Run: headless pygame with SDL's dummy video driver; simulated clock (each Clock.tick advances the game by its frame time, no real sleeping); random seed 0; keys injected as events and as key.get_pressed() state; no mouse input.
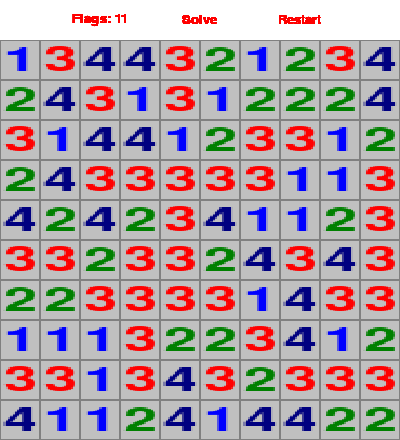
Frame 1 of 4 · flips 1–60 · no input
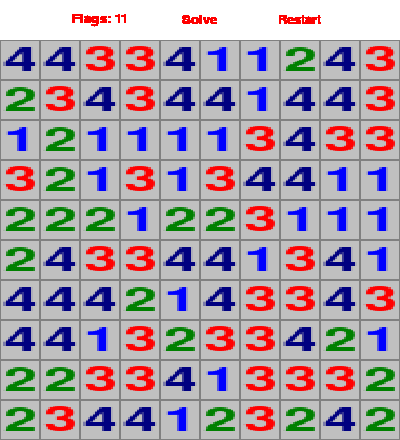
Frame 2 of 4 · flips 61–180 · tapped SPACE, RETURN · held RIGHT (→), D
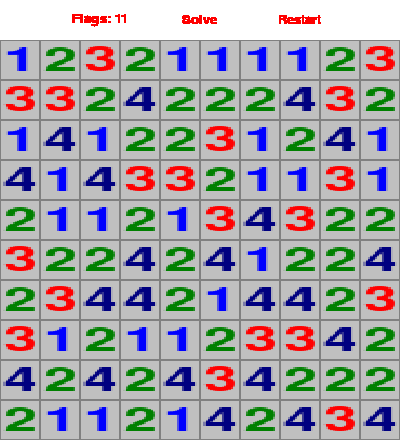
Frame 3 of 4 · flips 181–300 · held DOWN (↓), S
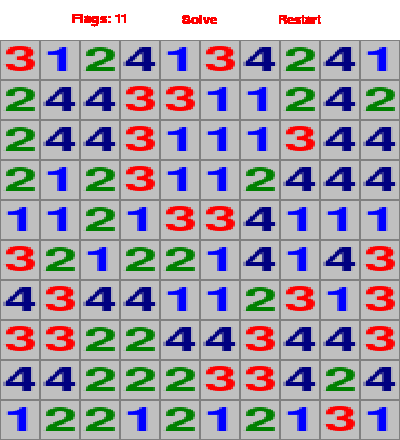
Frame 4 of 4 · flips 301–420 · held LEFT (←), A, UP (↑), W

The pygame program that drew these frames:

import random

import pygame
import sys

# Modifiable Constants
BOARD_DIMENSIONS = (400, 400)
GRID_DIMENSIONS = (10, 10)

GREY_PRIMARY = (192, 192, 192)
GREY_SECONDARY = (128, 128, 128)
WHITE = (255, 255, 255)
RED = (255, 0, 0)
BLACK = (0, 0, 0)

TILE_PAD = 1 # Default padding so known tiles are simple
TILE_PAD_2 = 3 # Interior padding for mine, flag and thickness of unkown tiles

# Constants that should not be modified
OPTION_BAR_HEIGHT = 40
OPTION_BAR_TEXT_SIZE = 20
TILE_TEXT_SIZE = 40

NUMBER_COLOR_LOOKUP = {'1': (0, 0, 255), '2': (0, 128, 0), '3': (255,0,0), '4': (0, 0, 128)}

# Automatically initialized constants
WINDOW_DIMENSIONS = (BOARD_DIMENSIONS[0], BOARD_DIMENSIONS[1]+OPTION_BAR_HEIGHT)

# Creating the font

def main():
    pygame.init()
    screen = pygame.display.set_mode(WINDOW_DIMENSIONS)
    screen.fill(WHITE)
    pygame.display.set_caption('PyMineSweeper')

    font1 = pygame.font.SysFont('lucidaconsole', OPTION_BAR_TEXT_SIZE)  # Font for option bar
    font2 = pygame.font.SysFont('lucidaconsole', TILE_TEXT_SIZE)  # Font for numbers in squares

    # Mainloop
    while True:
        tile_dim = (BOARD_DIMENSIONS[0] // GRID_DIMENSIONS[0], BOARD_DIMENSIONS[1] // GRID_DIMENSIONS[1])

        # Drawing the option bar
        draw_option_bar(screen, font1, 11)

        # Drawing tiles on the board
        for x in range(0, GRID_DIMENSIONS[0]):
            for y in range(0, GRID_DIMENSIONS[1]):
                draw_tile(screen, (x * tile_dim[0], y * tile_dim[1] + OPTION_BAR_HEIGHT), tile_dim, font2, "number")

        # Code to exit the program if the quit button is pressed
        for event in pygame.event.get():
            if event.type == pygame.QUIT:
                pygame.quit()
                sys.exit()

        pygame.display.update()

def draw_option_bar(screen, font, flags):
    flag_str = "Flags: " + str(flags)
    label1 = font.render(flag_str, True, RED)
    width1, height1 = font.size(flag_str)
    screen.blit(label1, (WINDOW_DIMENSIONS[0] * 1 / 4 - width1 / 2, 20 - height1 / 2))

    solve_str = "Solve"
    label2 = font.render(solve_str, True, RED)
    width2, height2 = font.size(solve_str)
    screen.blit(label2, (WINDOW_DIMENSIONS[0] * 2 / 4 - width2 / 2, 20 - height2 / 2))

    restart_str = "Restart"
    label3 = font.render(restart_str, True, RED)
    width3, height3 = font.size(restart_str)
    screen.blit(label3, (WINDOW_DIMENSIONS[0] * 3 / 4 - width3 / 2, 20 - height3 / 2))
    return

def draw_tile(screen,pos,size,font,type):
    if type == "unfilled":
        rect = pygame.Rect(pos[0], pos[1], size[0], size[1])
        pygame.draw.rect(screen, GREY_PRIMARY, rect)

        rect = pygame.Rect(pos[0], pos[1], size[0], size[1])
        pygame.draw.rect(screen, GREY_SECONDARY, rect, TILE_PAD)

        # Polygon points for creating the special square design with bevelled corners
        L = pos[0] + TILE_PAD  # Represents the x coordinate of the left corners
        R = pos[0] + size[0] - TILE_PAD  # Represents the x coordinate of the right corners
        U = pos[1] + TILE_PAD # Represents the y coordinate of the upper corners
        D = pos[1] + size[1] - TILE_PAD # Represents the y coordinate of the upper corners

        topleft = [(L, U), (R, U),
                   (R - TILE_PAD_2, U + TILE_PAD_2),
                   (L + TILE_PAD_2, U + TILE_PAD_2),
                   (L + TILE_PAD_2, D - TILE_PAD_2),
                   (L, D)]

        bottomright = [(R, D), (R, U),
                       (R - TILE_PAD_2, U + TILE_PAD_2),
                       (R - TILE_PAD_2, D - TILE_PAD_2),
                       (L + TILE_PAD_2, D - TILE_PAD_2),
                       (L, D)]

        pygame.draw.polygon(screen, WHITE, topleft)
        pygame.draw.polygon(screen, GREY_SECONDARY, bottomright)
    elif type == "filled":
        rect = pygame.Rect(pos[0], pos[1], size[0], size[1])
        pygame.draw.rect(screen, GREY_PRIMARY, rect)

        rect = pygame.Rect(pos[0], pos[1], size[0], size[1])
        pygame.draw.rect(screen, GREY_SECONDARY, rect, TILE_PAD)
    elif type == "mine":
        rect = pygame.Rect(pos[0], pos[1], size[0], size[1])
        pygame.draw.rect(screen, GREY_PRIMARY, rect)

        rect = pygame.Rect(pos[0], pos[1], size[0], size[1])
        pygame.draw.rect(screen, GREY_SECONDARY, rect, TILE_PAD)

        pygame.draw.circle(screen, BLACK, (pos[0] + size[0]/2, pos[1] + size[1]/2), size[0]/2 - TILE_PAD_2*2)
        pygame.draw.circle(screen, WHITE, (pos[0] + size[0]/2.5, pos[1] + size[1]/2.5), size[0]/6 - TILE_PAD_2*2)
    elif type == "flag":
        rect = pygame.Rect(pos[0], pos[1], size[0], size[1])
        pygame.draw.rect(screen, GREY_PRIMARY, rect)

        rect = pygame.Rect(pos[0], pos[1], size[0], size[1])
        pygame.draw.rect(screen, GREY_SECONDARY, rect, TILE_PAD)

        points = [(pos[0] + TILE_PAD_2, pos[1] + size[1]/2),
                  (pos[0] + size[0] - TILE_PAD_2, pos[1] + TILE_PAD_2),
                  (pos[0] + size[0] - TILE_PAD_2, pos[1] + size[1] - TILE_PAD_2)]
        pygame.draw.polygon(screen, RED, points)
    elif type == "number":
        rect = pygame.Rect(pos[0], pos[1], size[0], size[1])
        pygame.draw.rect(screen, GREY_PRIMARY, rect)

        rect = pygame.Rect(pos[0], pos[1], size[0], size[1])
        pygame.draw.rect(screen, GREY_SECONDARY, rect, TILE_PAD)

        # Rendering the number in the tile
        number = str(random.randint(1, 4))
        number_color = NUMBER_COLOR_LOOKUP[number]
        number_image = font.render(number, True, number_color)
        number_image = pygame.transform.scale(number_image, (size[0] - 2*TILE_PAD_2, size[1] - 2*TILE_PAD_2))
        dim = number_image.get_size()
        screen.blit(number_image, (pos[0] + dim[0] / 10, pos[1] + dim[1] / 10))
    return

main()
